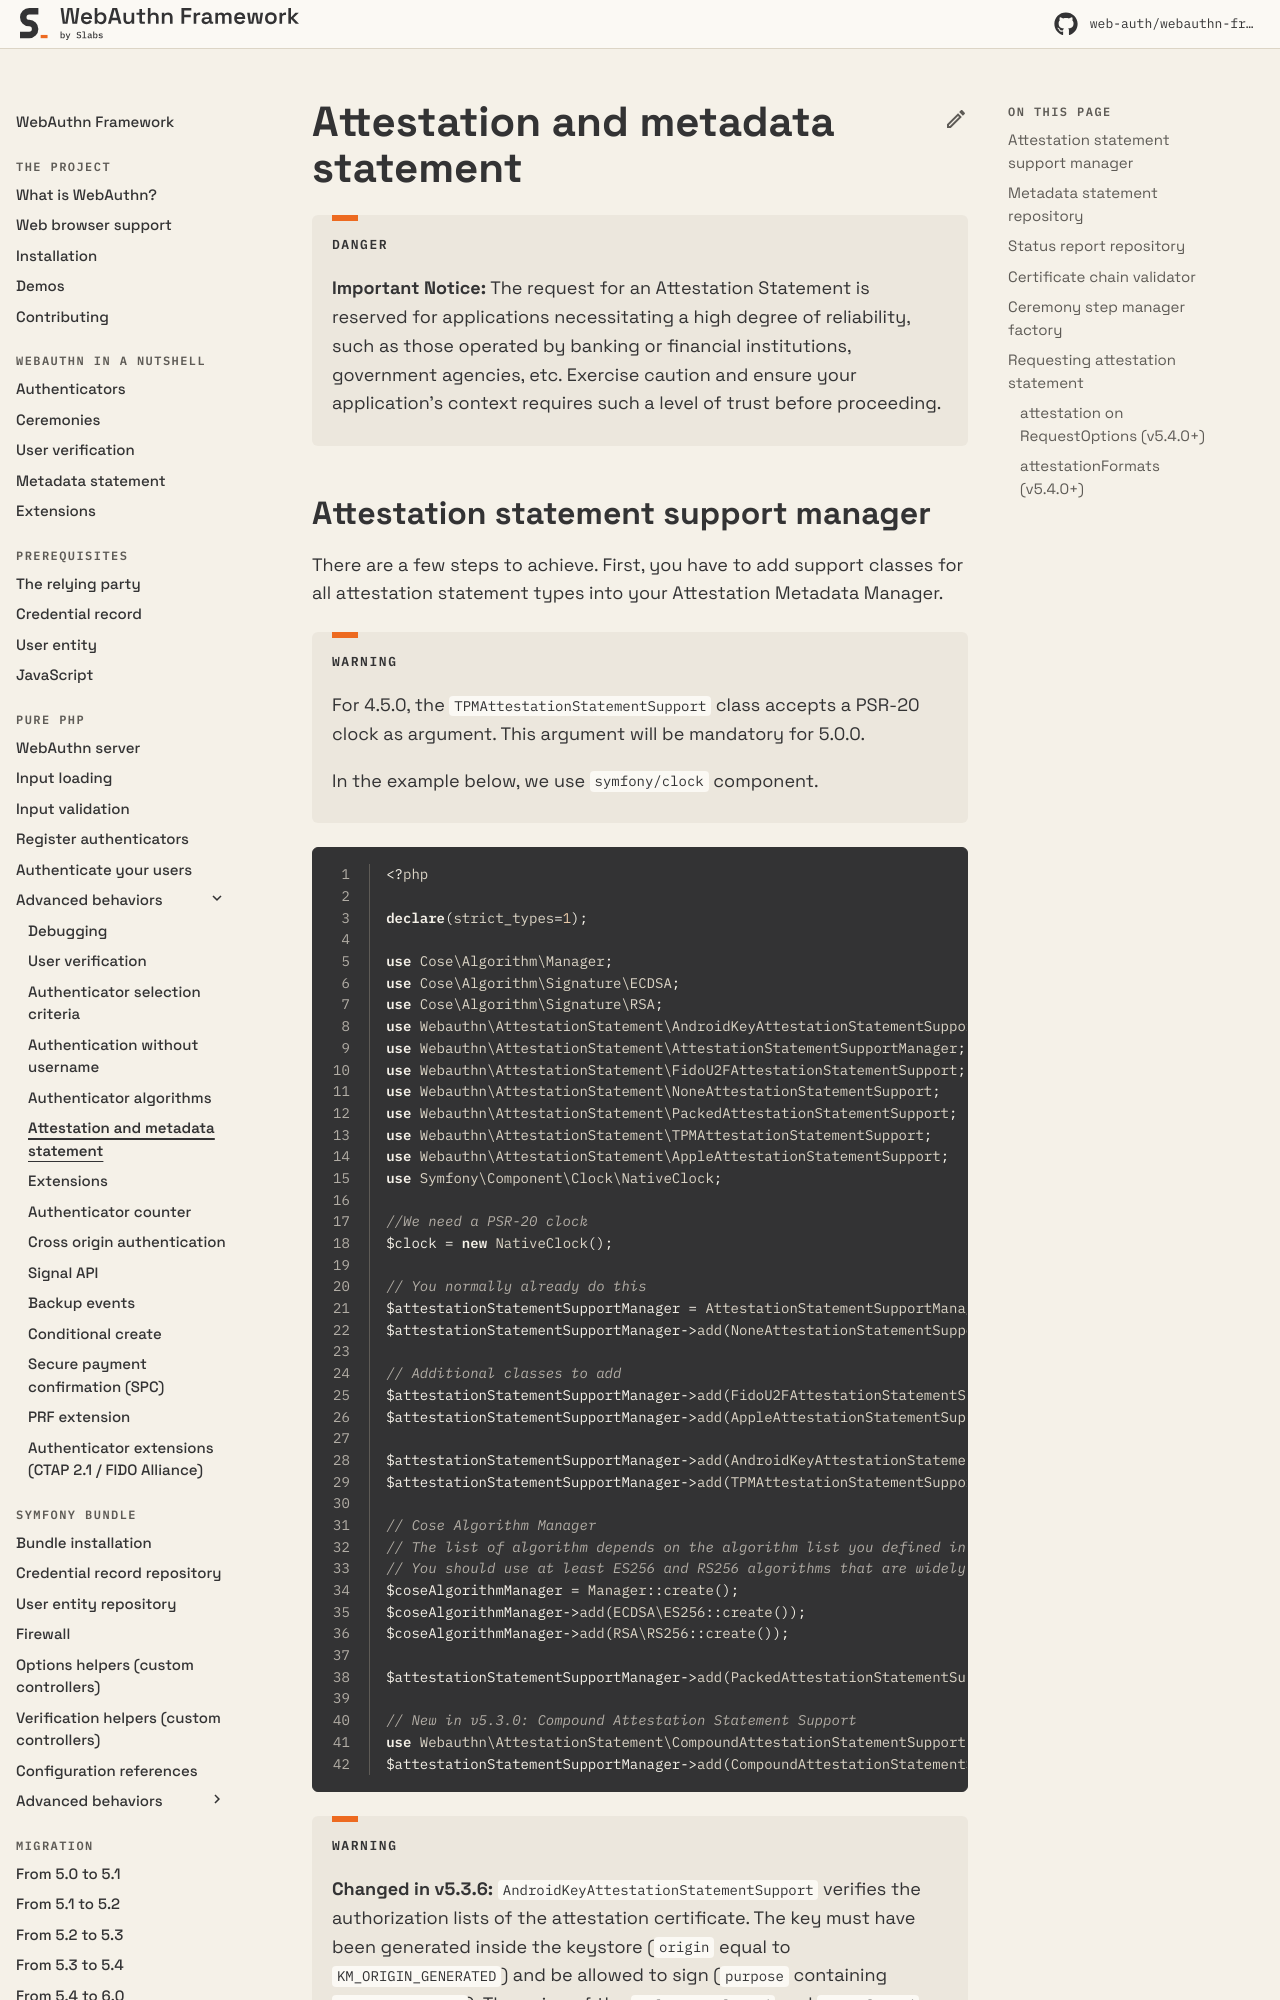

repository: web-auth/doc · page: 5.4/pure-php/advanced-behaviours/attestation-and-metadata-statement/index.html · generator: mkdocs

# Attestation and metadata statement

!!! danger

    **Important Notice:** The request for an Attestation Statement is reserved for applications necessitating a high degree of reliability, such as those operated by banking or financial institutions, government agencies, etc. Exercise caution and ensure your application's context requires such a level of trust before proceeding.
